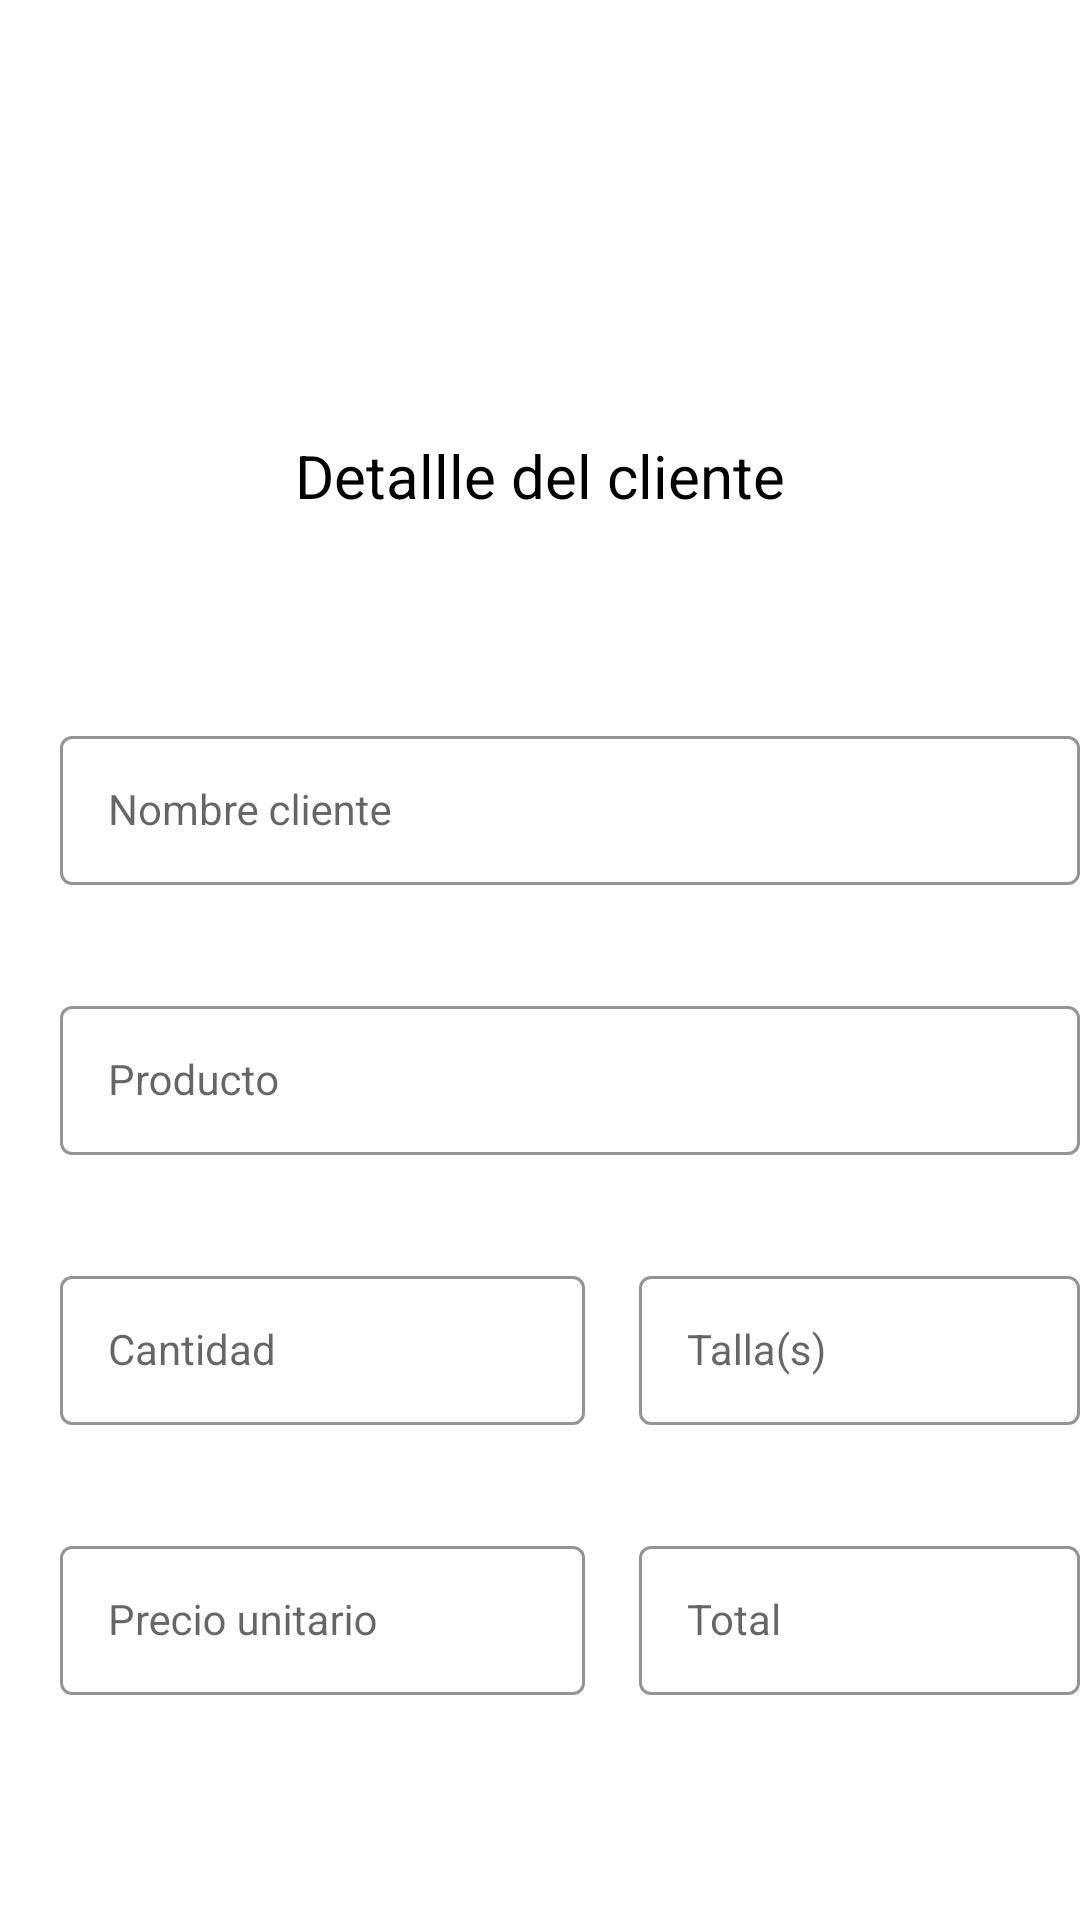

Android layout source for this screen:
<!-- AndroidManifest.xml: application theme Theme.APP_VyA -->
<!-- res/layout/fragment_customer_details.xml -->
<?xml version="1.0" encoding="utf-8"?>
<FrameLayout xmlns:android="http://schemas.android.com/apk/res/android"
    xmlns:tools="http://schemas.android.com/tools"
    xmlns:app="http://schemas.android.com/apk/res-auto"
    android:layout_width="match_parent"
    android:layout_height="match_parent"
    tools:context=".CustomerDetailsFragment">

    <RelativeLayout
        android:layout_width="match_parent"
        android:layout_height="539dp"
        android:layout_marginTop="130dp"
        app:cardBackgroundColor="#FFFFFF"
        tools:ignore="MissingConstraints">

        
        <TextView
            android:layout_width="match_parent"
            android:layout_height="27dp"
            android:layout_marginTop="15dp"
            android:gravity="center_horizontal|top"
            android:text="Detallle del cliente"
            android:textAppearance="@style/Tittles"/>

        
        <RelativeLayout
            android:layout_width="370dp"
            android:layout_height="55dp"
            android:layout_marginLeft="20dp"
            android:layout_marginTop="110dp">
            <com.google.android.material.textfield.TextInputLayout
                android:layout_width="match_parent"
                android:layout_height="wrap_content"
                style="@style/Widget.MaterialComponents.TextInputLayout.OutlinedBox"
                app:boxStrokeColor="#705C61"
                app:hintTextColor="#E6000000">

                <com.google.android.material.textfield.TextInputEditText
                    android:id="@+id/nombre_cliente"
                    android:layout_width="match_parent"
                    android:layout_height="wrap_content"
                    android:hint="Nombre cliente"
                    android:textColorHint="#65000000"
                    android:textAppearance="@style/campos_de_texto"/>
            </com.google.android.material.textfield.TextInputLayout>
        </RelativeLayout>

        
        <RelativeLayout
            android:layout_width="370dp"
            android:layout_height="55dp"
            android:layout_marginLeft="20dp"
            android:layout_marginTop="200dp">
            <com.google.android.material.textfield.TextInputLayout
                android:layout_width="match_parent"
                android:layout_height="wrap_content"
                style="@style/Widget.MaterialComponents.TextInputLayout.OutlinedBox"
                app:boxStrokeColor="#705C61"
                app:hintTextColor="#E6000000">

                <com.google.android.material.textfield.TextInputEditText
                    android:id="@+id/nombre_producto"
                    android:layout_width="match_parent"
                    android:layout_height="wrap_content"
                    android:hint="Producto"
                    android:textColorHint="#65000000"
                    android:textAppearance="@style/campos_de_texto"/>
            </com.google.android.material.textfield.TextInputLayout>
        </RelativeLayout>

        
        <RelativeLayout
            android:layout_width="175dp"
            android:layout_height="55dp"
            android:layout_marginLeft="20dp"
            android:layout_marginTop="290dp">
            <com.google.android.material.textfield.TextInputLayout
                android:layout_width="match_parent"
                android:layout_height="wrap_content"
                style="@style/Widget.MaterialComponents.TextInputLayout.OutlinedBox"
                app:boxStrokeColor="#705C61"
                app:hintTextColor="#E6000000">

                <com.google.android.material.textfield.TextInputEditText
                    android:id="@+id/cantidad"
                    android:layout_width="match_parent"
                    android:layout_height="wrap_content"
                    android:hint="Cantidad"
                    android:textColorHint="#65000000"
                    android:textAppearance="@style/campos_de_texto"
                    android:inputType="phone"/>
            </com.google.android.material.textfield.TextInputLayout>
        </RelativeLayout>


        
        <RelativeLayout
            android:layout_width="175dp"
            android:layout_height="55dp"
            android:layout_marginLeft="213dp"
            android:layout_marginTop="290dp">
            <com.google.android.material.textfield.TextInputLayout
                android:layout_width="match_parent"
                android:layout_height="wrap_content"
                style="@style/Widget.MaterialComponents.TextInputLayout.OutlinedBox"
                app:boxStrokeColor="#705C61"
                app:hintTextColor="#E6000000">

                <com.google.android.material.textfield.TextInputEditText
                    android:id="@+id/talla"
                    android:layout_width="match_parent"
                    android:layout_height="wrap_content"
                    android:hint="Talla(s)"
                    android:textColorHint="#65000000"
                    android:textAppearance="@style/campos_de_texto"/>
            </com.google.android.material.textfield.TextInputLayout>
        </RelativeLayout>


        
        <RelativeLayout
            android:layout_width="175dp"
            android:layout_height="55dp"
            android:layout_marginLeft="20dp"
            android:layout_marginTop="380dp">
            <com.google.android.material.textfield.TextInputLayout
                android:layout_width="match_parent"
                android:layout_height="wrap_content"
                style="@style/Widget.MaterialComponents.TextInputLayout.OutlinedBox"
                app:boxStrokeColor="#705C61"
                app:hintTextColor="#E6000000">

                <com.google.android.material.textfield.TextInputEditText
                    android:id="@+id/precio_unitario"
                    android:layout_width="match_parent"
                    android:layout_height="wrap_content"
                    android:hint="Precio unitario"
                    android:textColorHint="#65000000"
                    android:inputType="numberDecimal"
                    android:textAppearance="@style/campos_de_texto"/>
            </com.google.android.material.textfield.TextInputLayout>
        </RelativeLayout>


        
        <RelativeLayout
            android:layout_width="175dp"
            android:layout_height="55dp"
            android:layout_marginLeft="213dp"
            android:layout_marginTop="380dp">
            <com.google.android.material.textfield.TextInputLayout
                android:layout_width="match_parent"
                android:layout_height="wrap_content"
                style="@style/Widget.MaterialComponents.TextInputLayout.OutlinedBox"
                app:boxStrokeColor="#705C61"
                app:hintTextColor="#E6000000">

                <com.google.android.material.textfield.TextInputEditText
                    android:id="@+id/total"
                    android:layout_width="match_parent"
                    android:layout_height="wrap_content"
                    android:hint="Total"
                    android:textColorHint="#65000000"
                    android:inputType="numberDecimal"
                    android:textAppearance="@style/campos_de_texto"
                    android:focusable="false"/>
            </com.google.android.material.textfield.TextInputLayout>
        </RelativeLayout>

        <RelativeLayout
            android:layout_width="70dp"
            android:layout_height="wrap_content"
            android:layout_marginStart="170dp"
            android:layout_marginTop="380dp">

            
            <ProgressBar
                android:id="@+id/progressBar"
                style="?android:attr/progressBarStyleLarge"
                android:layout_width="wrap_content"
                android:layout_height="wrap_content"
                android:layout_centerInParent="true"
                android:visibility="gone"
                tools:ignore="MissingConstraints" />
        </RelativeLayout>
    </RelativeLayout>
</FrameLayout>
<!-- resources referenced by this layout -->
<resources>
  <style name="Tittles">
          <item name="itemTextColor">#f1f9fa</item>
          <item name="android:textSize">20dp</item>
          <item name="fontFamily">@font/robotobold</item>
      </style>
  <style name="campos_de_texto">
          <item name="itemTextColor">#182b34</item>
          <item name="android:textSize">14dp</item>
          <item name="fontFamily">@font/robotoregular</item>
      </style>
  <style name="Theme.APP_VyA" parent="Theme.MaterialComponents.DayNight.NoActionBar">
          
          <item name="colorPrimary">#182b34</item>
          <item name="colorPrimaryVariant">@color/purple_700</item>
          <item name="colorOnPrimary">@color/black</item>
          
          <item name="colorSecondary">@color/teal_200</item>
          <item name="colorSecondaryVariant">@color/teal_700</item>
          <item name="colorOnSecondary">@color/black</item>
          
          <item name="android:statusBarColor">#182b34</item>
          
      </style>
  <color name="purple_700">#FF3700B3</color>
  <color name="black">#FF000000</color>
  <color name="teal_200">#FF03DAC5</color>
  <color name="teal_700">#FF018786</color>
</resources>
